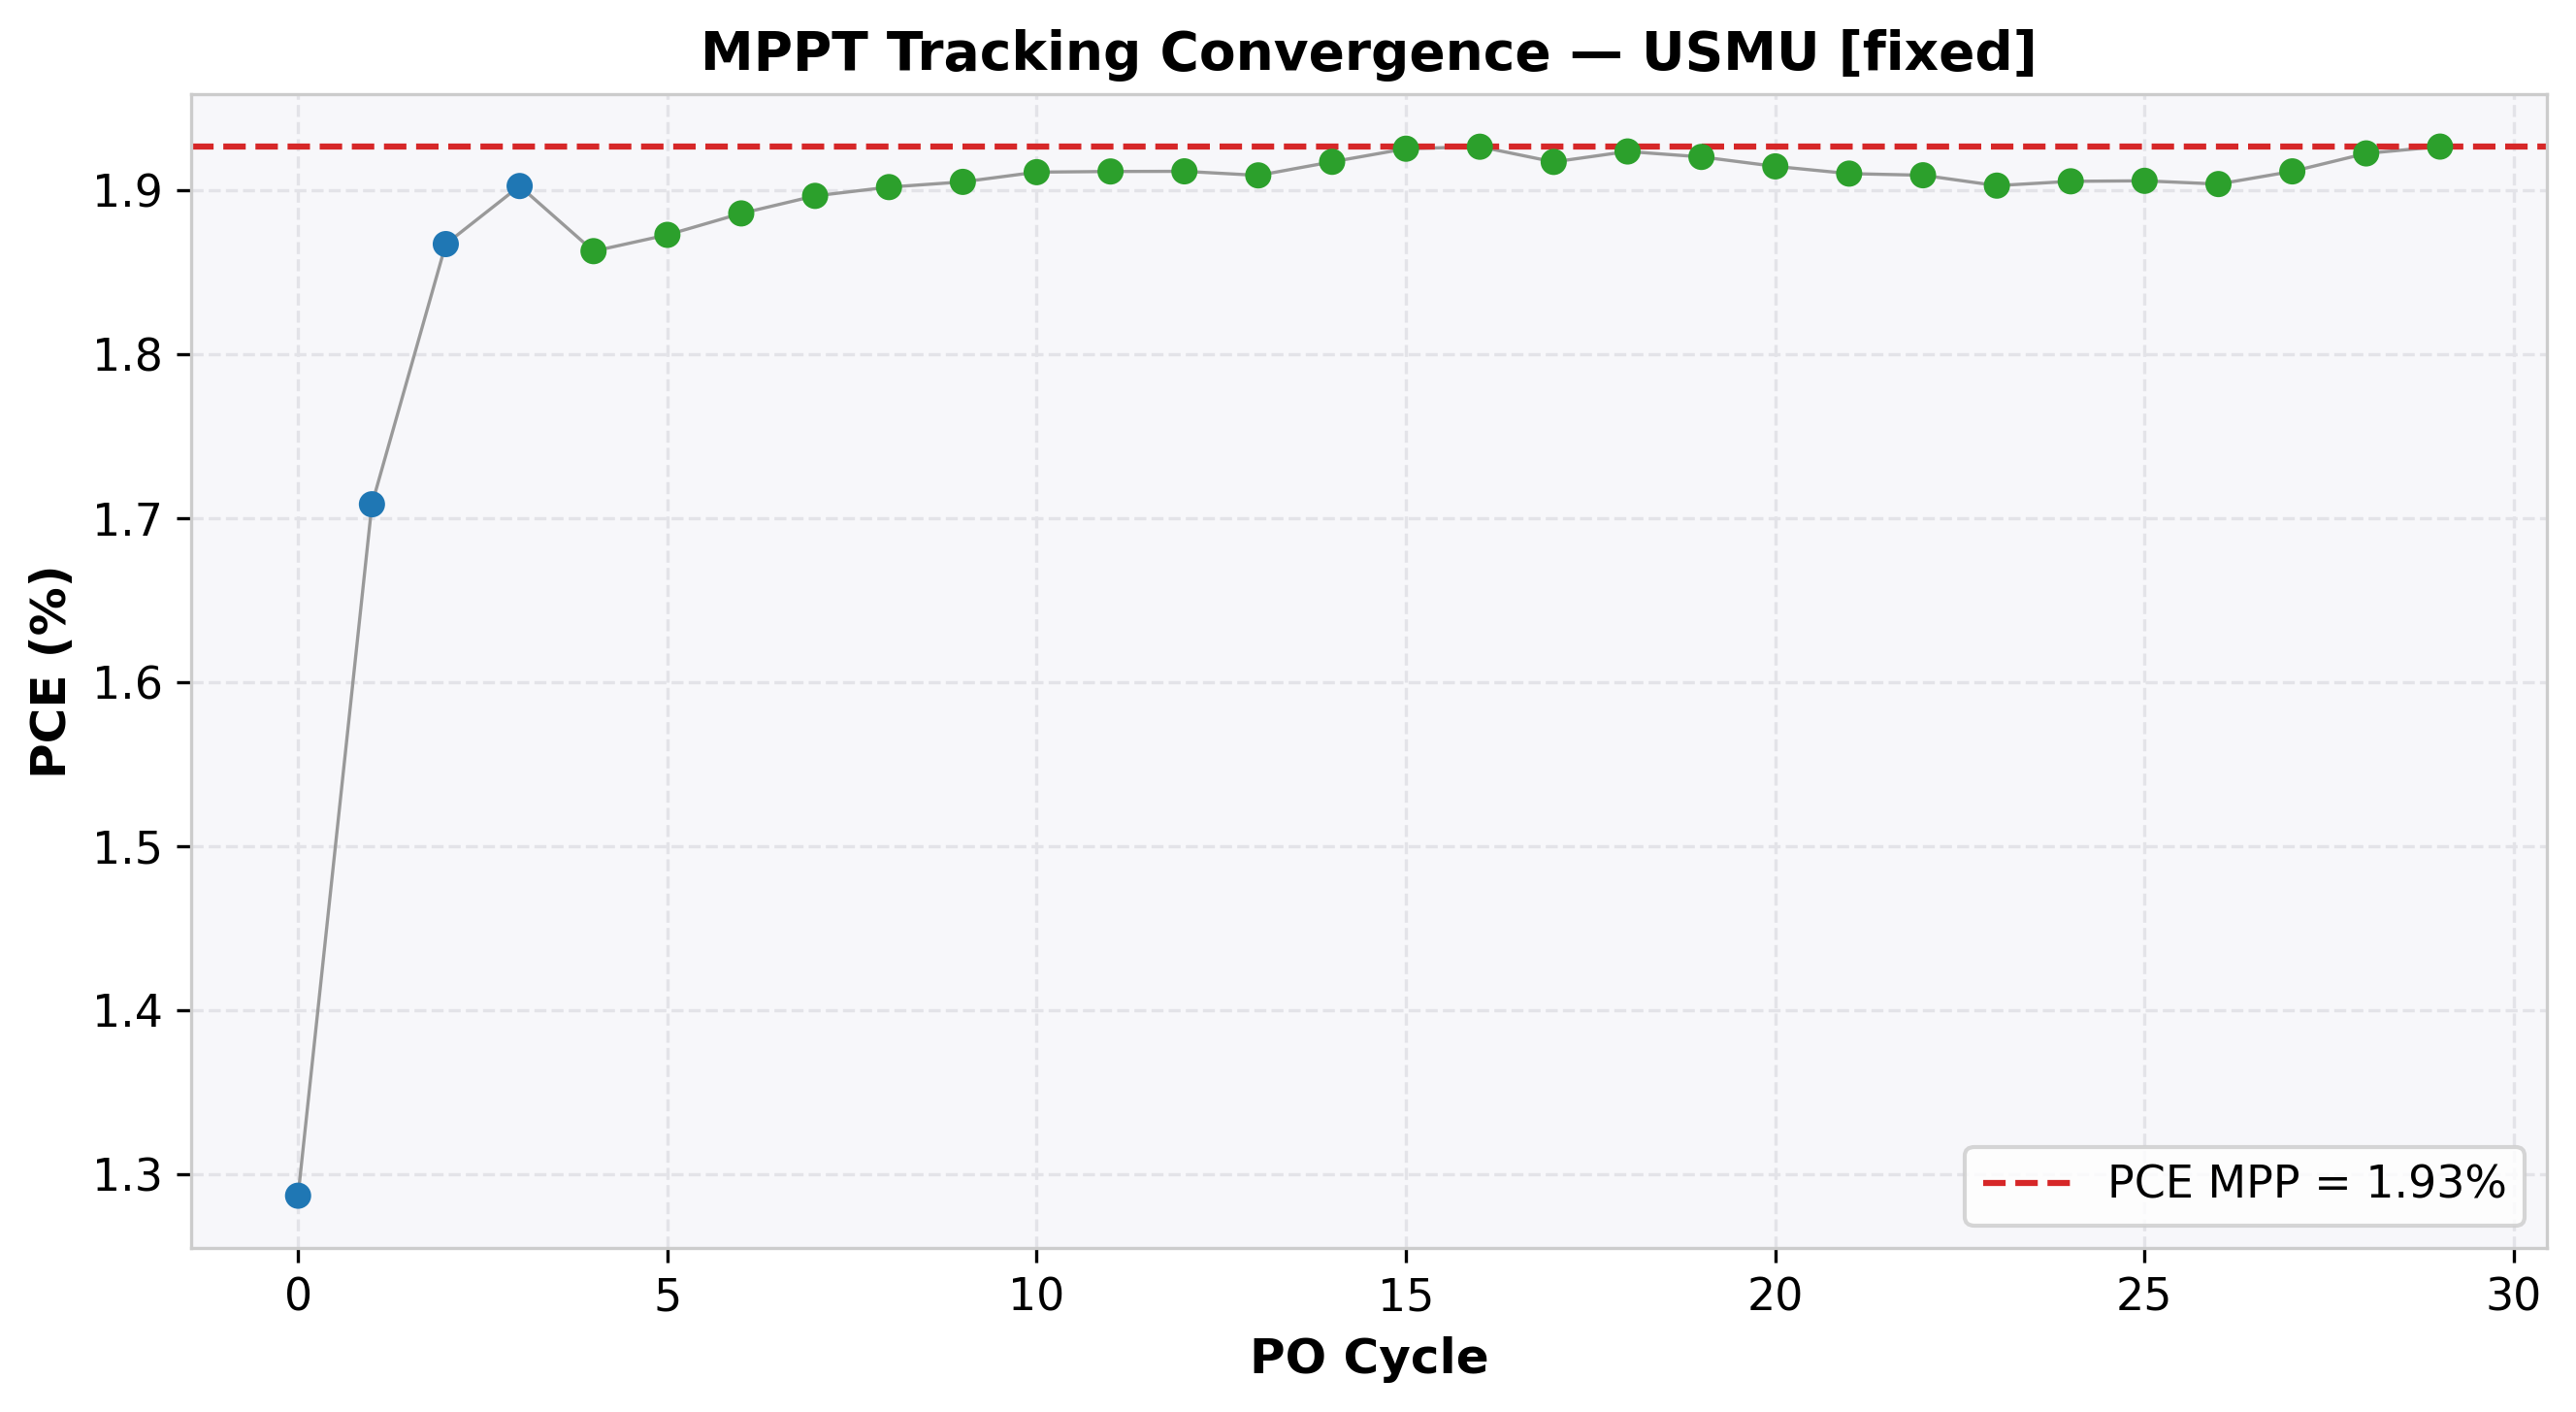

The file beside this chart, header and first rows:
cycle, time(s), voltage(V), j_current(mA/cm²), power(mW), power_density(mW/cm²), PCE(%), direction, step, mode
0, 2.01, 0.954, -1.349, 6.434, 1.287, 1.287, -1, 0.05, EXPLORE
1, 4.024, 0.904, -1.89, 8.543, 1.709, 1.709, -1, 0.05, EXPLORE
2, 6.048, 0.853, -2.189, 9.336, 1.867, 1.867, -1, 0.05, EXPLORE
3, 8.062, 0.803, -2.369, 9.513, 1.903, 1.903, -1, 0.05, EXPLORE
4, 10.09, 0.753, -2.474, 9.315, 1.863, 1.863, 1, 0.01, REFINE
5, 12.1, 0.762, -2.458, 9.364, 1.873, 1.873, 1, 0.01, REFINE
6, 14.13, 0.772, -2.443, 9.43, 1.886, 1.886, 1, 0.01, REFINE
7, 16.14, 0.782, -2.425, 9.483, 1.897, 1.897, 1, 0.01, REFINE
8, 18.15, 0.792, -2.402, 9.51, 1.902, 1.902, 1, 0.01, REFINE
9, 20.15, 0.802, -2.376, 9.526, 1.905, 1.905, 1, 0.01, REFINE
10, 22.17, 0.813, -2.351, 9.556, 1.911, 1.911, 1, 0.01, REFINE
11, 24.19, 0.823, -2.323, 9.558, 1.912, 1.912, 1, 0.01, REFINE
12, 26.21, 0.833, -2.295, 9.558, 1.912, 1.912, 1, 0.01, REFINE
13, 28.23, 0.844, -2.262, 9.546, 1.909, 1.909, -1, 0.01, REFINE
14, 30.25, 0.834, -2.299, 9.587, 1.917, 1.917, -1, 0.01, REFINE
15, 32.25, 0.823, -2.34, 9.627, 1.925, 1.925, -1, 0.01, REFINE
16, 34.28, 0.813, -2.37, 9.633, 1.927, 1.927, -1, 0.01, REFINE
17, 36.29, 0.802, -2.391, 9.587, 1.917, 1.917, 1, 0.01, REFINE
18, 38.3, 0.813, -2.366, 9.619, 1.924, 1.924, 1, 0.01, REFINE
19, 40.31, 0.823, -2.333, 9.602, 1.92, 1.92, -1, 0.01, REFINE
20, 42.32, 0.813, -2.355, 9.573, 1.915, 1.915, 1, 0.01, REFINE
21, 44.33, 0.823, -2.321, 9.551, 1.91, 1.91, -1, 0.01, REFINE
22, 46.35, 0.813, -2.348, 9.546, 1.909, 1.909, 1, 0.01, REFINE
23, 48.36, 0.823, -2.312, 9.514, 1.903, 1.903, -1, 0.01, REFINE
24, 50.37, 0.813, -2.344, 9.528, 1.906, 1.906, -1, 0.01, REFINE
25, 52.4, 0.803, -2.373, 9.529, 1.906, 1.906, -1, 0.01, REFINE
26, 54.41, 0.792, -2.404, 9.519, 1.904, 1.904, 1, 0.01, REFINE
27, 56.42, 0.802, -2.384, 9.558, 1.912, 1.912, 1, 0.01, REFINE
28, 58.43, 0.813, -2.365, 9.613, 1.923, 1.923, 1, 0.01, REFINE
29, 60.45, 0.823, -2.341, 9.633, 1.927, 1.927, 1, 0.01, REFINE
